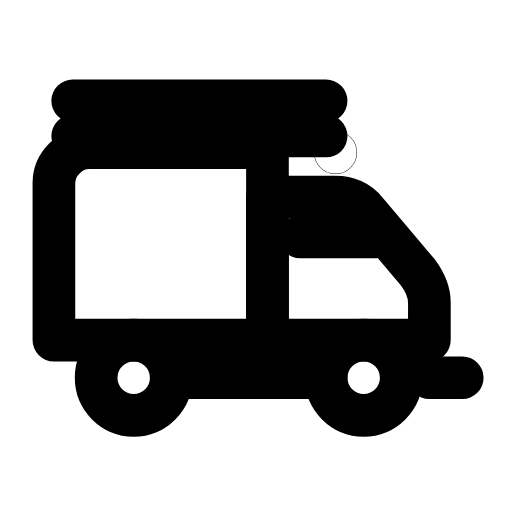
t = 0.00 s
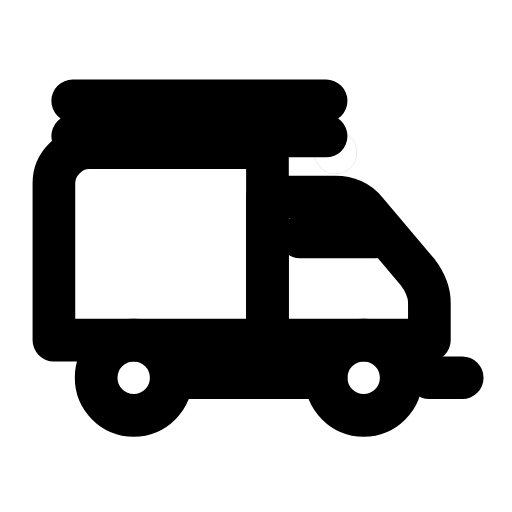
t = 0.28 s
t = 0.57 s: frame unchanged from t = 0.00 s, image omitted
t = 0.83 s: frame unchanged from t = 0.00 s, image omitted
t = 1.15 s: frame unchanged from t = 0.00 s, image omitted
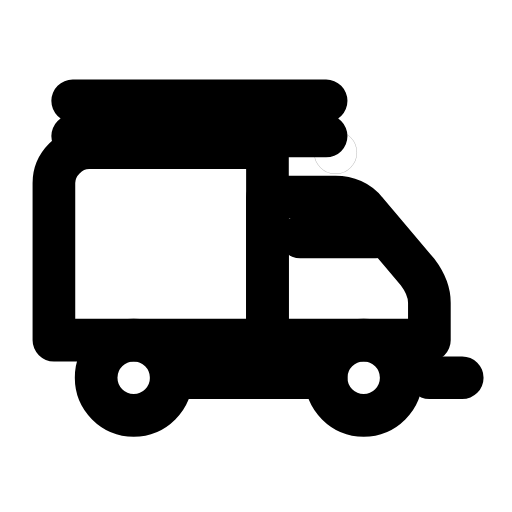
t = 1.42 s

The animated SVG that drew these frames (rendered in a browser with its animation timeline set to each time). Animation: 1 SMIL element (animate=1); one cycle of 1.70 s, repeats indefinitely.

<svg xmlns="http://www.w3.org/2000/svg" width="24" height="24" viewBox="0 0 24 24" fill="none"><g transform="translate(-1.213 -2.313) scale(1.1)"><path stroke="currentColor" stroke-width="1.818" stroke-linecap="round" stroke-linejoin="round" fill="none" d="M4.2 6.4L15 6.4M4.2 7.9L15 7.9M6.4 6.4L6.4 7.9M9.3 6.4L9.3 7.9M12.2 6.4L12.2 7.9"></path><path stroke="currentColor" stroke-width="1.818" stroke-linecap="round" stroke-linejoin="round" fill="none" d="M3.4 16.6L3.4 9.9C3.4 9.1 4.1 8.4 4.9 8.4L12.5 8.4L12.5 16.6L3.4 16.6Z"></path><path stroke="currentColor" stroke-width="1.818" stroke-linecap="round" stroke-linejoin="round" fill="none" d="M12.5 16.6L12.5 10.5L15.4 10.5C15.9 10.5 16.4 10.7 16.7 11.1L18.9 13.7C19.2 14.1 19.4 14.5 19.4 15L19.4 16.6L12.5 16.6Z"></path><path stroke="currentColor" stroke-width="1.818" stroke-linecap="round" stroke-linejoin="round" fill="none" d="M13.9 12.2L17.1 12.2"></path><circle stroke="currentColor" stroke-width="1.818" stroke-linecap="round" stroke-linejoin="round" fill="none" cx="15.4" cy="8.6" r="0.01"><animate attributeName="opacity" values="1;0.15;1;0.15;1;1;1;1;0.15;1;0.15;1;1" keyTimes="0;0.054;0.108;0.162;0.216;0.45;0.6;0.756;0.792;0.828;0.864;0.9;1" dur="1.7s" repeatCount="indefinite" calcMode="spline" keySplines="0.16 1 0.3 1;0.16 1 0.3 1;0.16 1 0.3 1;0.16 1 0.3 1;0.16 1 0.3 1;0.16 1 0.3 1;0.16 1 0.3 1;0.16 1 0.3 1;0.16 1 0.3 1;0.16 1 0.3 1;0.16 1 0.3 1;0.16 1 0.3 1"/></circle><circle stroke="currentColor" stroke-width="1.818" stroke-linecap="round" stroke-linejoin="round" fill="none" cx="6.8" cy="18.2" r="1.6"></circle><circle stroke="currentColor" stroke-width="1.818" stroke-linecap="round" stroke-linejoin="round" fill="none" cx="16.6" cy="18.2" r="1.6"></circle><path stroke="currentColor" stroke-width="1.818" stroke-linecap="round" stroke-linejoin="round" fill="none" d="M8.4 18.2L15 18.2M19.4 18.2L20.8 18.2"></path></g></svg>
